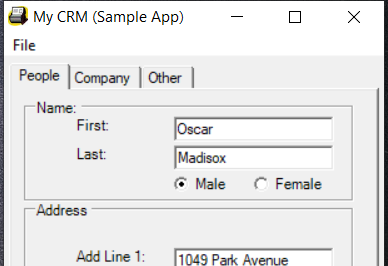
Task: Capture data from excel spreadsheet
Workflow: Desktop Data Capturing

Step 1: Open Application '2.2 MyCRM.exe.exe' on 'Form1' (2.2 mycrm.exe.exe)

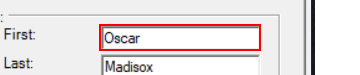
Step 2: type a value into 'textBoxPeopleFirstName'

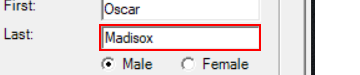
Step 3: type a value into 'textBoxPeopleLastName'

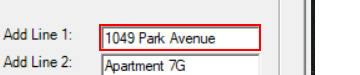
Step 4: type a value into 'textBoxPeopleAddLine1'

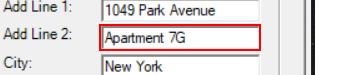
Step 5: type a value into 'textBoxPeopleAddLine2'

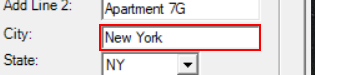
Step 6: type a value into 'textBoxPeopleAddressCity'

Step 7: click on 'comboBoxPeopleAddressState' (no picture)

Step 8: type a value into 'comboBoxPeopleAddressState' (no picture)

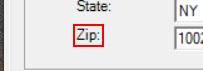
Step 9: click on 'label7'

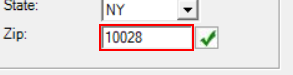
Step 10: type a value into 'textBoxPeopleAddressZip'

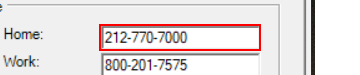
Step 11: type a value into 'textBoxPeopleHomePhone'

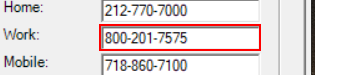
Step 12: type a value into 'textBoxPeopleWorkPhone'

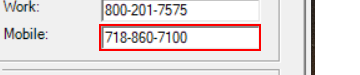
Step 13: type a value into 'textBoxPeopleMobilePhone'

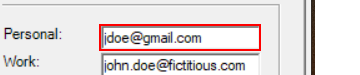
Step 14: type a value into 'textBoxPeoplePersonalEmail'

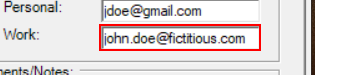
Step 15: type a value into 'textBoxPeopleWorkEmail'

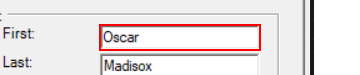
Step 16: type "[customersData.Rows(rowNumber)("first name").tostring]" into 'textBoxPeopleFirstName'

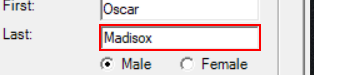
Step 17: type "[customersData.Rows(rowNumber)("last name").tostring]" into 'textBoxPeopleLastName'

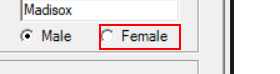
Step 18 [then]: click on 'radioButtonFemale'

Step 19 [else]: click on 'radioButtonMale' (no picture)

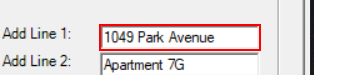
Step 20: type "[customersData.Rows(rowNumber)("address").tostring]" into 'textBoxPeopleAddLine1'

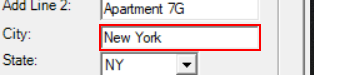
Step 21: type "[customersData.Rows(rowNumber)("city").tostring]" into 'textBoxPeopleAddressCity'

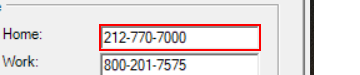
Step 22: type "[customersData.Rows(rowNumber)("home phone").tostring]" into 'textBoxPeopleHomePhone'

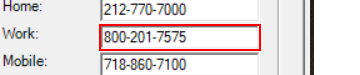
Step 23: type "[customersData.Rows(rowNumber)("work phone").tostring]" into 'textBoxPeopleWorkPhone'

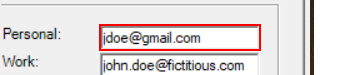
Step 24: type "[customersData.Rows(rowNumber)("personal email").tostring]" into 'textBoxPeoplePersonalEmail'

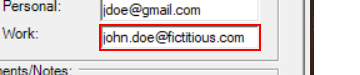
Step 25: type "[customersData.Rows(rowNumber)("work email").tostring]" into 'textBoxPeopleWorkEmail'

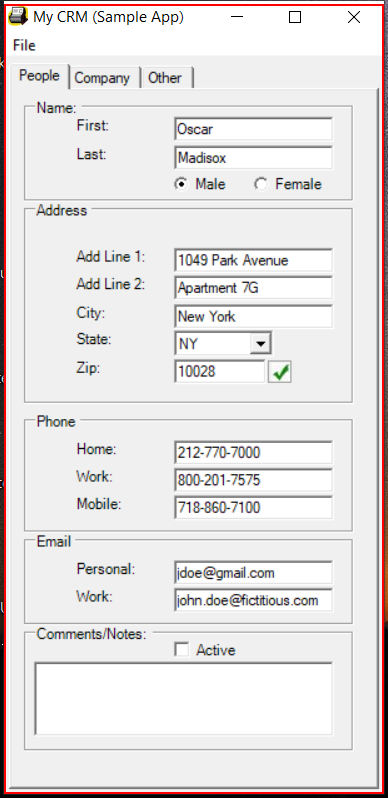
Step 26: Close Application '2.2 MyCRM.exe.exe' on 'Form1' (2.2 mycrm.exe.exe)